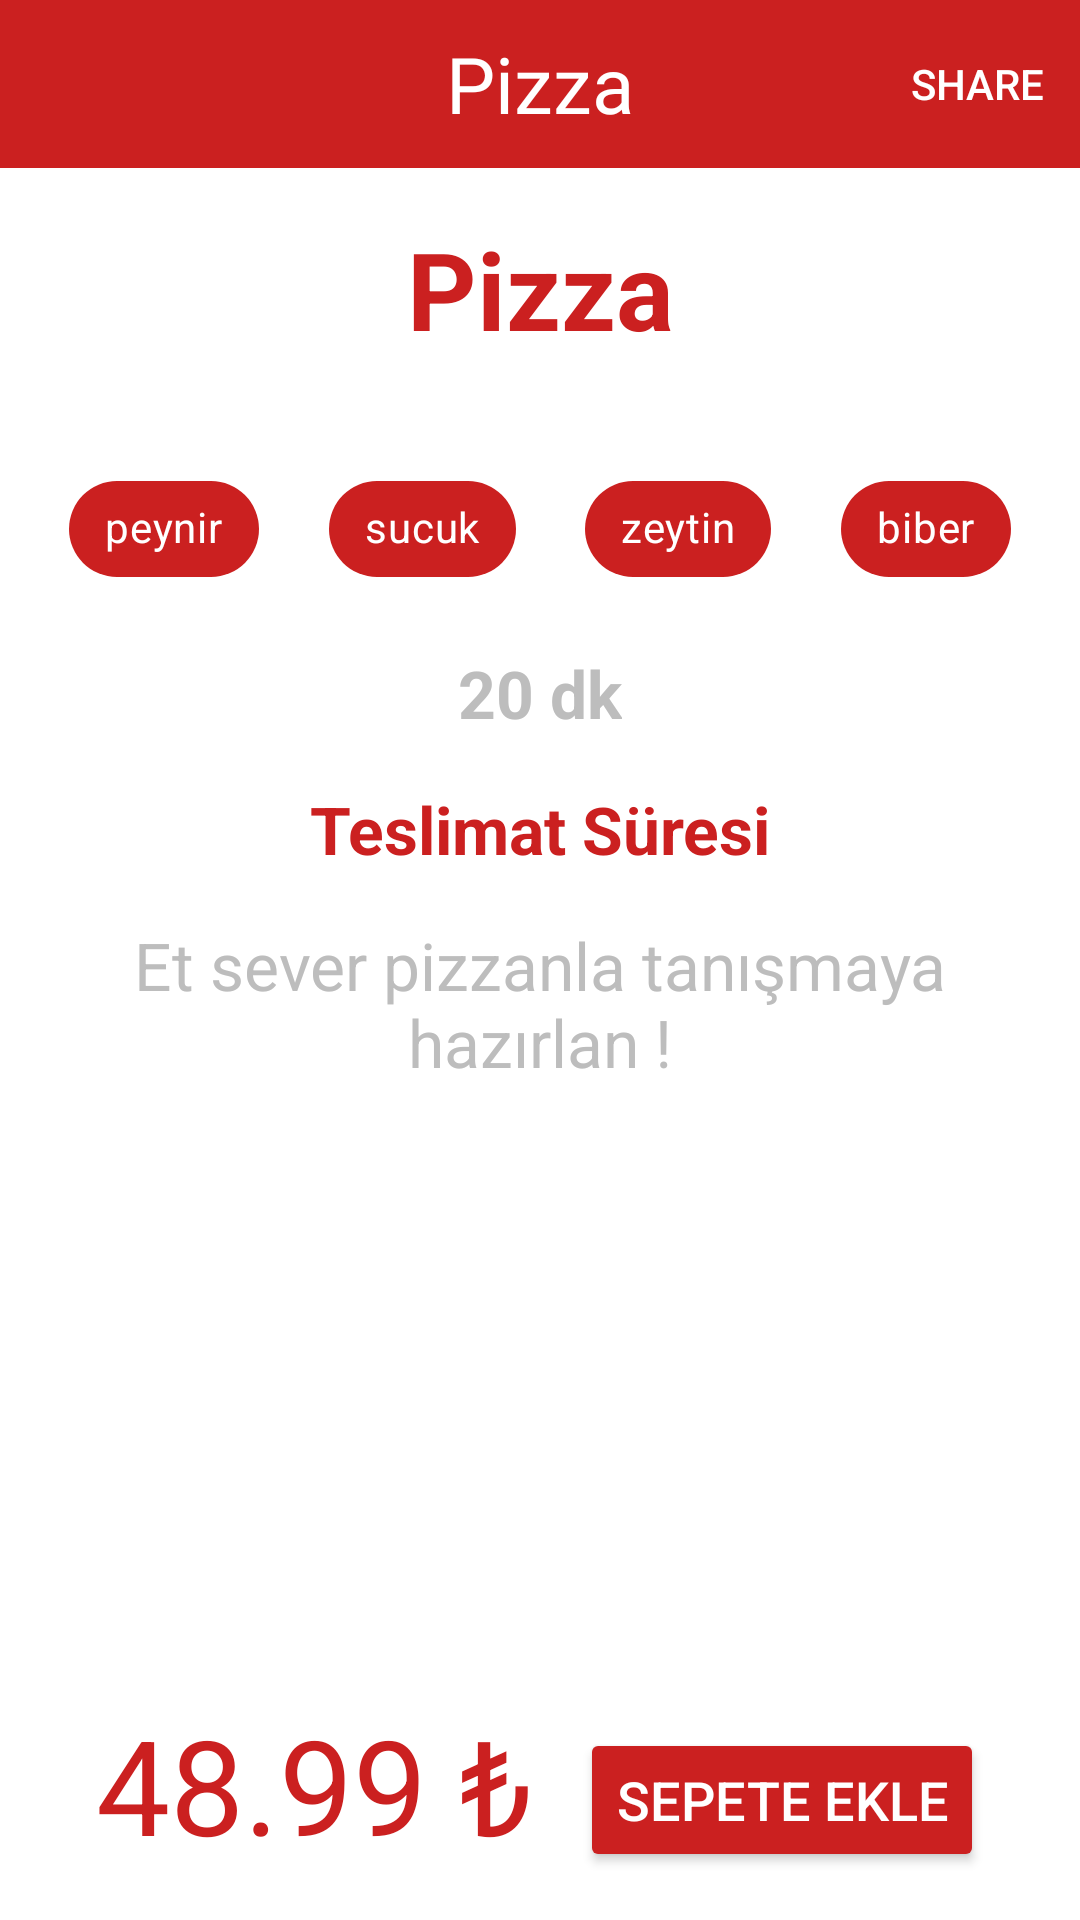

Here is an Android app screen rendered from its layout file. Give the layout XML and the strings, colors and styles it references.
<!-- AndroidManifest.xml: application theme Theme.TeamBHomework3_Light -->
<!-- res/layout/fragment_food_detail.xml -->
<?xml version="1.0" encoding="utf-8"?>
<androidx.constraintlayout.widget.ConstraintLayout xmlns:android="http://schemas.android.com/apk/res/android"
    xmlns:app="http://schemas.android.com/apk/res-auto"
    xmlns:tools="http://schemas.android.com/tools"
    android:layout_width="match_parent"
    android:layout_height="match_parent"
    tools:context=".fragments.food.FoodDetailFragment">

    <TextView
        android:id="@+id/textView4"
        android:layout_width="wrap_content"
        android:layout_height="wrap_content"
        android:layout_marginTop="@dimen/araMesafe"
        android:text="Pizza"
        android:textColor="@color/anaRenk"
        android:textSize="@dimen/baslikYaziBoyut"
        android:textStyle="bold"
        app:layout_constraintEnd_toEndOf="parent"
        app:layout_constraintHorizontal_bias="0.5"
        app:layout_constraintStart_toStartOf="parent"
        app:layout_constraintTop_toBottomOf="@+id/toolbar" />

    <androidx.appcompat.widget.Toolbar
        app:menu="@menu/food_share_menu"
        android:id="@+id/toolbar"
        android:layout_width="0dp"
        android:layout_height="wrap_content"
        android:background="?attr/colorPrimary"
        android:minHeight="?attr/actionBarSize"
        android:theme="?attr/actionBarTheme"
        app:layout_constraintEnd_toEndOf="parent"
        app:layout_constraintHorizontal_bias="0.5"
        app:layout_constraintStart_toStartOf="parent"
        app:layout_constraintTop_toTopOf="parent">

        <TextView
            android:id="@+id/toolbarBaslik"
            android:layout_width="wrap_content"
            android:layout_height="wrap_content"
            android:layout_gravity="center"
            android:fontFamily="@font/pacifico"
            android:text="Pizza"
            android:textColor="@color/yaziRenk1"
            android:textSize="26sp"
            tools:layout_editor_absoluteX="189dp"
            tools:layout_editor_absoluteY="18dp" />



    </androidx.appcompat.widget.Toolbar>

    <ImageView
        android:id="@+id/imageView"
        android:layout_width="wrap_content"
        android:layout_height="wrap_content"
        android:layout_marginTop="@dimen/araMesafe"
        app:layout_constraintEnd_toEndOf="parent"
        app:layout_constraintHorizontal_bias="0.5"
        app:layout_constraintStart_toStartOf="parent"
        app:layout_constraintTop_toBottomOf="@+id/textView4"
        app:srcCompat="@drawable/pizza_resim" />

    <com.google.android.material.chip.Chip
        android:id="@+id/chip5"
        android:layout_width="wrap_content"
        android:layout_height="wrap_content"
        android:layout_marginTop="@dimen/araMesafe"
        android:text="peynir"
        android:textColor="@color/yaziRenk1"
        android:textSize="@dimen/chipYaziBoyut"
        app:chipBackgroundColor="@color/anaRenk"
        app:layout_constraintEnd_toStartOf="@+id/chip6"
        app:layout_constraintHorizontal_bias="0.5"
        app:layout_constraintStart_toStartOf="parent"
        app:layout_constraintTop_toBottomOf="@+id/imageView" />

    <com.google.android.material.chip.Chip
        android:id="@+id/chip6"
        android:layout_width="wrap_content"
        android:layout_height="wrap_content"
        android:layout_marginTop="@dimen/araMesafe"
        android:text="sucuk"
        android:textColor="@color/yaziRenk1"
        app:chipBackgroundColor="@color/anaRenk"
        app:layout_constraintEnd_toStartOf="@+id/chip7"
        app:layout_constraintHorizontal_bias="0.5"
        app:layout_constraintStart_toEndOf="@+id/chip5"
        app:layout_constraintTop_toBottomOf="@+id/imageView" />

    <com.google.android.material.chip.Chip
        android:id="@+id/chip7"
        android:layout_width="wrap_content"
        android:layout_height="wrap_content"
        android:layout_marginTop="@dimen/araMesafe"
        android:text="zeytin"
        android:textColor="@color/yaziRenk1"
        app:chipBackgroundColor="@color/anaRenk"
        app:layout_constraintEnd_toStartOf="@+id/chip8"
        app:layout_constraintHorizontal_bias="0.5"
        app:layout_constraintStart_toEndOf="@+id/chip6"
        app:layout_constraintTop_toBottomOf="@+id/imageView" />

    <com.google.android.material.chip.Chip
        android:id="@+id/chip8"
        android:layout_width="wrap_content"
        android:layout_height="wrap_content"
        android:layout_marginTop="@dimen/araMesafe"
        android:text="biber"
        android:textColor="@color/yaziRenk1"
        app:chipBackgroundColor="@color/anaRenk"
        app:layout_constraintEnd_toEndOf="parent"
        app:layout_constraintHorizontal_bias="0.5"
        app:layout_constraintStart_toEndOf="@+id/chip7"
        app:layout_constraintTop_toBottomOf="@+id/imageView" />

    <TextView
        android:id="@+id/textView5"
        android:layout_width="wrap_content"
        android:layout_height="wrap_content"
        android:layout_marginTop="@dimen/araMesafe"
        android:text="20 dk"
        android:textColor="@color/yaziRenk2"
        android:textSize="@dimen/genelYaziBoyut"
        android:textStyle="bold"
        app:layout_constraintEnd_toEndOf="parent"
        app:layout_constraintHorizontal_bias="0.5"
        app:layout_constraintStart_toStartOf="parent"
        app:layout_constraintTop_toBottomOf="@+id/chip6" />

    <TextView
        android:id="@+id/textView6"
        android:layout_width="wrap_content"
        android:layout_height="wrap_content"
        android:layout_marginTop="@dimen/araMesafe"
        android:text="Teslimat Süresi"
        android:textColor="@color/anaRenk"
        android:textSize="@dimen/genelYaziBoyut"
        android:textStyle="bold"
        app:layout_constraintEnd_toEndOf="@+id/textView5"
        app:layout_constraintStart_toStartOf="@+id/textView5"
        app:layout_constraintTop_toBottomOf="@+id/textView5" />

    <TextView
        android:id="@+id/textView7"
        android:layout_width="@dimen/yaziGenislik"
        android:layout_height="wrap_content"
        android:layout_marginTop="@dimen/araMesafe"
        android:gravity="center"
        android:text="Et sever pizzanla tanışmaya hazırlan !"
        android:textColor="@color/yaziRenk2"
        android:textSize="@dimen/genelYaziBoyut"
        app:layout_constraintEnd_toEndOf="parent"
        app:layout_constraintHorizontal_bias="0.5"
        app:layout_constraintStart_toStartOf="parent"
        app:layout_constraintTop_toBottomOf="@+id/textView6" />

    <TextView
        android:id="@+id/textViewFiyat"
        android:layout_width="wrap_content"
        android:layout_height="wrap_content"
        android:layout_marginStart="@dimen/kenarMesafe"
        android:layout_marginBottom="@dimen/araMesafe"
        android:text="48.99 ₺"
        android:textColor="@color/anaRenk"
        android:textSize="@dimen/fiyatYaziBoyut"
        app:layout_constraintBottom_toBottomOf="parent"
        app:layout_constraintStart_toStartOf="parent" />

    <Button
        android:id="@+id/buttonSepet"
        android:layout_width="wrap_content"
        android:layout_height="wrap_content"
        android:layout_marginEnd="@dimen/kenarMesafe"
        android:layout_marginRight="@dimen/kenarMesafe"
        android:layout_marginBottom="@dimen/araMesafe"
        android:text="SEPETE EKLE"
        android:textColor="@color/yaziRenk1"
        android:textSize="18sp"
        app:backgroundTint="@color/anaRenk"
        app:layout_constraintBottom_toBottomOf="parent"
        app:layout_constraintEnd_toEndOf="parent" />



</androidx.constraintlayout.widget.ConstraintLayout>
<!-- resources referenced by this layout -->
<resources>
  <color name="anaRenk">#CB2020</color>
  <color name="yaziRenk1">#FFFFFF</color>
  <color name="yaziRenk2">#BDBDBD</color>
  <dimen name="araMesafe">16dp</dimen>
  <dimen name="baslikYaziBoyut">36sp</dimen>
  <dimen name="chipYaziBoyut">14sp</dimen>
  <dimen name="fiyatYaziBoyut">44sp</dimen>
  <dimen name="genelYaziBoyut">22sp</dimen>
  <dimen name="kenarMesafe">32dp</dimen>
  <dimen name="yaziGenislik">300dp</dimen>
  <style name="Theme.TeamBHomework3_Light" parent="Theme.MaterialComponents.DayNight.DarkActionBar">
          
          <item name="colorPrimary">@color/anaRenk</item>
          <item name="colorPrimaryVariant">@color/purple_700</item>
          <item name="colorOnPrimary">@color/white</item>
          
          <item name="colorSecondary">@color/red</item>
          <item name="colorSecondaryVariant">@color/koyuAnaRenk</item>
          <item name="colorOnSecondary">@color/black</item>
          
          <item name="android:statusBarColor" tools:targetApi="l">@color/koyuAnaRenk</item>
          
          <item name="android:textColor" tools:targetApi="l">@color/black</item>
          
          <item name="appCompatBackground" tools:targetApi="l">@color/white</item>
          <item name="windowActionBar">true</item>
          <item name="windowNoTitle">true</item>
      </style>
  <color name="purple_700">#FF3700B3</color>
  <color name="white">#FFFFFF</color>
  <color name="red">#FF4646</color>
  <color name="koyuAnaRenk">#BF2020</color>
  <color name="black">#000000</color>
</resources>
